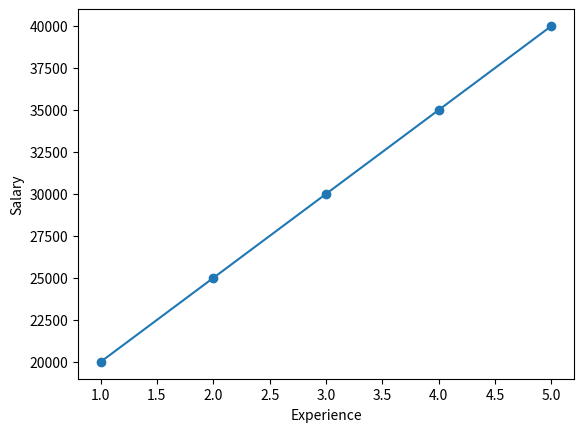

Write the Python code that produced this figure.
import matplotlib.pyplot as plt

def SalaryPrediction():

    experience = [1,2,3,4,5]
    salary = [20000,25000,30000,35000,40000]

    n = len(experience)

    mean_x = sum(experience)/n
    mean_y = sum(salary)/n

    num = 0
    den = 0

    for i in range(n):
        num += (experience[i]-mean_x)*(salary[i]-mean_y)
        den += (experience[i]-mean_x)**2

    m = num/den
    c = mean_y - m*mean_x

    x_new = 6
    predicted_salary = m*x_new + c

    print("Predicted Salary for 6 Years Experience: ₹",int(predicted_salary))

    # Plot graph
    plt.scatter(experience,salary)

    y_line = []

    for x in experience:
        y_line.append(m*x + c)

    plt.plot(experience,y_line)

    plt.xlabel("Experience")
    plt.ylabel("Salary")

    plt.show()


def main():
    SalaryPrediction()

if __name__ == "__main__":
    main()
